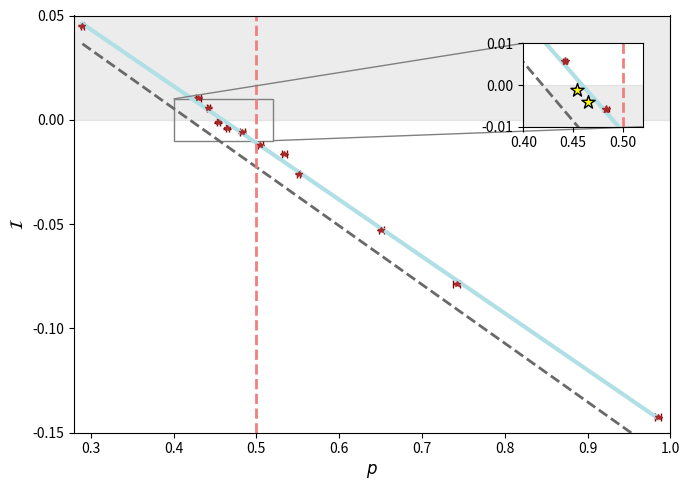

This chart was generated by the following Python code:
import numpy as np
import matplotlib.pyplot as plt
import matplotlib.ticker as mticker
from mpl_toolkits.axes_grid1.inset_locator import inset_axes, mark_inset
### Code for plotting Fig 5: Experimental violation in the main text

# 1. Data
p_vals = np.array([
    0.290, 0.442, 0.430, 0.454, 0.465, 0.483,
    0.505, 0.534, 0.551, 0.651, 0.742, 0.985
])
p_errs = np.array([
    0.002, 0.002, 0.003, 0.002, 0.002, 0.003,
    0.003, 0.003, 0.002, 0.003, 0.004, 0.004
])
I_vals = np.array([
     0.04513,  0.00578,  0.01068,  -0.00117, -0.00409, -0.00585,
    -0.01207, -0.01633, -0.02583, -0.05280, -0.07849, -0.14256
])
I_errs = np.array([
    0.00015, 0.00021, 0.00019, 0.00022, 0.00018, 0.00039,
    0.00018, 0.00016, 0.00022, 0.00011, 0.00012, 0.00013
])

# 2. Linear fit
m, b = np.polyfit(p_vals, I_vals, 1)
x_fit = np.linspace(np.min(p_vals), np.max(p_vals), 200)
y_fit = m * x_fit + b

# 3. Ideal function
C0 = 0.118034
C1 = -0.281389
y_ideal = C0 + C1 * x_fit

fig, ax = plt.subplots(figsize=(7, 5))

# Plot data with error bars
ax.errorbar(
    p_vals, I_vals,
    xerr=p_errs, yerr=I_errs,
    fmt='*', markersize=4, color='brown', ecolor='darkred', capsize=3
)

# Plot the linear fit and the ideal function
ax.plot(x_fit, y_fit, color='powderblue', linewidth=3)
ax.plot(x_fit, y_ideal, color='dimgrey', linestyle='--', linewidth=2)

# Add vertical dashed line and gray shading
ax.axvline(x=0.5, color='lightcoral', linestyle='--', linewidth=2)
ax.axhspan(0, 0.08, color='grey', alpha=0.15)

ax.set_xlabel(r'$p$', fontsize=12)
ax.set_ylabel(r'$\mathcal{I}$', fontsize=12)
ax.set_xlim(0.28, 1.0)
ax.set_ylim(-0.15, 0.05)
ax.yaxis.set_major_locator(mticker.MultipleLocator(0.05))

# Do NOT call ax.legend() to remove the legend

# 4. Inset
axins = inset_axes(ax, width="20%", height="20%", loc='upper right', borderpad=2)

axins.errorbar(
    p_vals, I_vals,
    xerr=p_errs, yerr=I_errs,
    fmt='*', color='brown', ecolor='darkred', capsize=2
)
axins.plot(x_fit, y_fit, color='powderblue', linewidth=3)
axins.plot(x_fit, y_ideal, color='dimgrey', linestyle='--', linewidth=2)
axins.axvline(x=0.5, color='lightcoral', linestyle='--', linewidth=2)
axins.axhspan(-0.01, 0.0, color='grey', alpha=0.15)

# Set the zoom region in the inset
axins.set_xlim(0.4, 0.52)
axins.set_ylim(-0.01, 0.01)

# Restrict the tick values for the inset
axins.set_xticks([0.4, 0.45,0.50])
axins.set_yticks([-0.01, 0.00,0.01])
highlight_idx = [3, 4]
# ax.scatter(p_vals[highlight_idx], I_vals[highlight_idx],
#            s=100, marker='*', facecolor='yellow', edgecolor='black', zorder=5)
axins.scatter(p_vals[highlight_idx], I_vals[highlight_idx],
            s=100, marker='*', facecolor='yellow', edgecolor='black', zorder=5)
mark_inset(ax, axins, loc1=2, loc2=4, fc="none", ec="0.5")

plt.tight_layout()
plt.show()